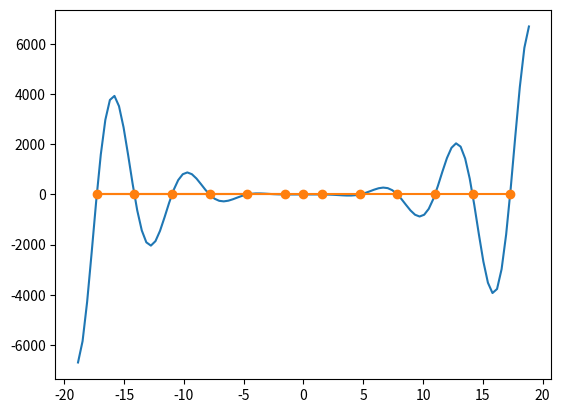

Recreate this plot in Python.
import numpy as np
import matplotlib.pyplot as plt
import scipy.optimize as op

# a
print("(a)")
x = np.linspace(-6 * np.pi, 6 * np.pi, 100)
y = x**3 * np.cos(x)
zero = [0] * 100
plt.plot(x, y)
# for cos(x) = 0 -> x = +/- [pi/2, 3pi/2, 5pi/2, 7pi/2, 9pi/2, 11pi/2]
# for x^3 = 0 -> x = 0
guesses = [-np.pi/2, 3 * -np.pi/2, 5 * -np.pi/2, 7 * -np.pi/2, 9 * -np.pi/2, 11 * -np.pi/2, 
           0, np.pi/2, 3 * np.pi/2, 5 * np.pi/2, 7 * np.pi/2, 9 * np.pi/2, 11 * np.pi/2]
plt.plot(guesses, [0] * 13, marker="o")
plt.show()

# b
print("\n(b)")
def function(x):
  return x**3 * np.cos(x)
roots = op.fsolve(function, guesses)
print("Roots of the function: \n", roots)